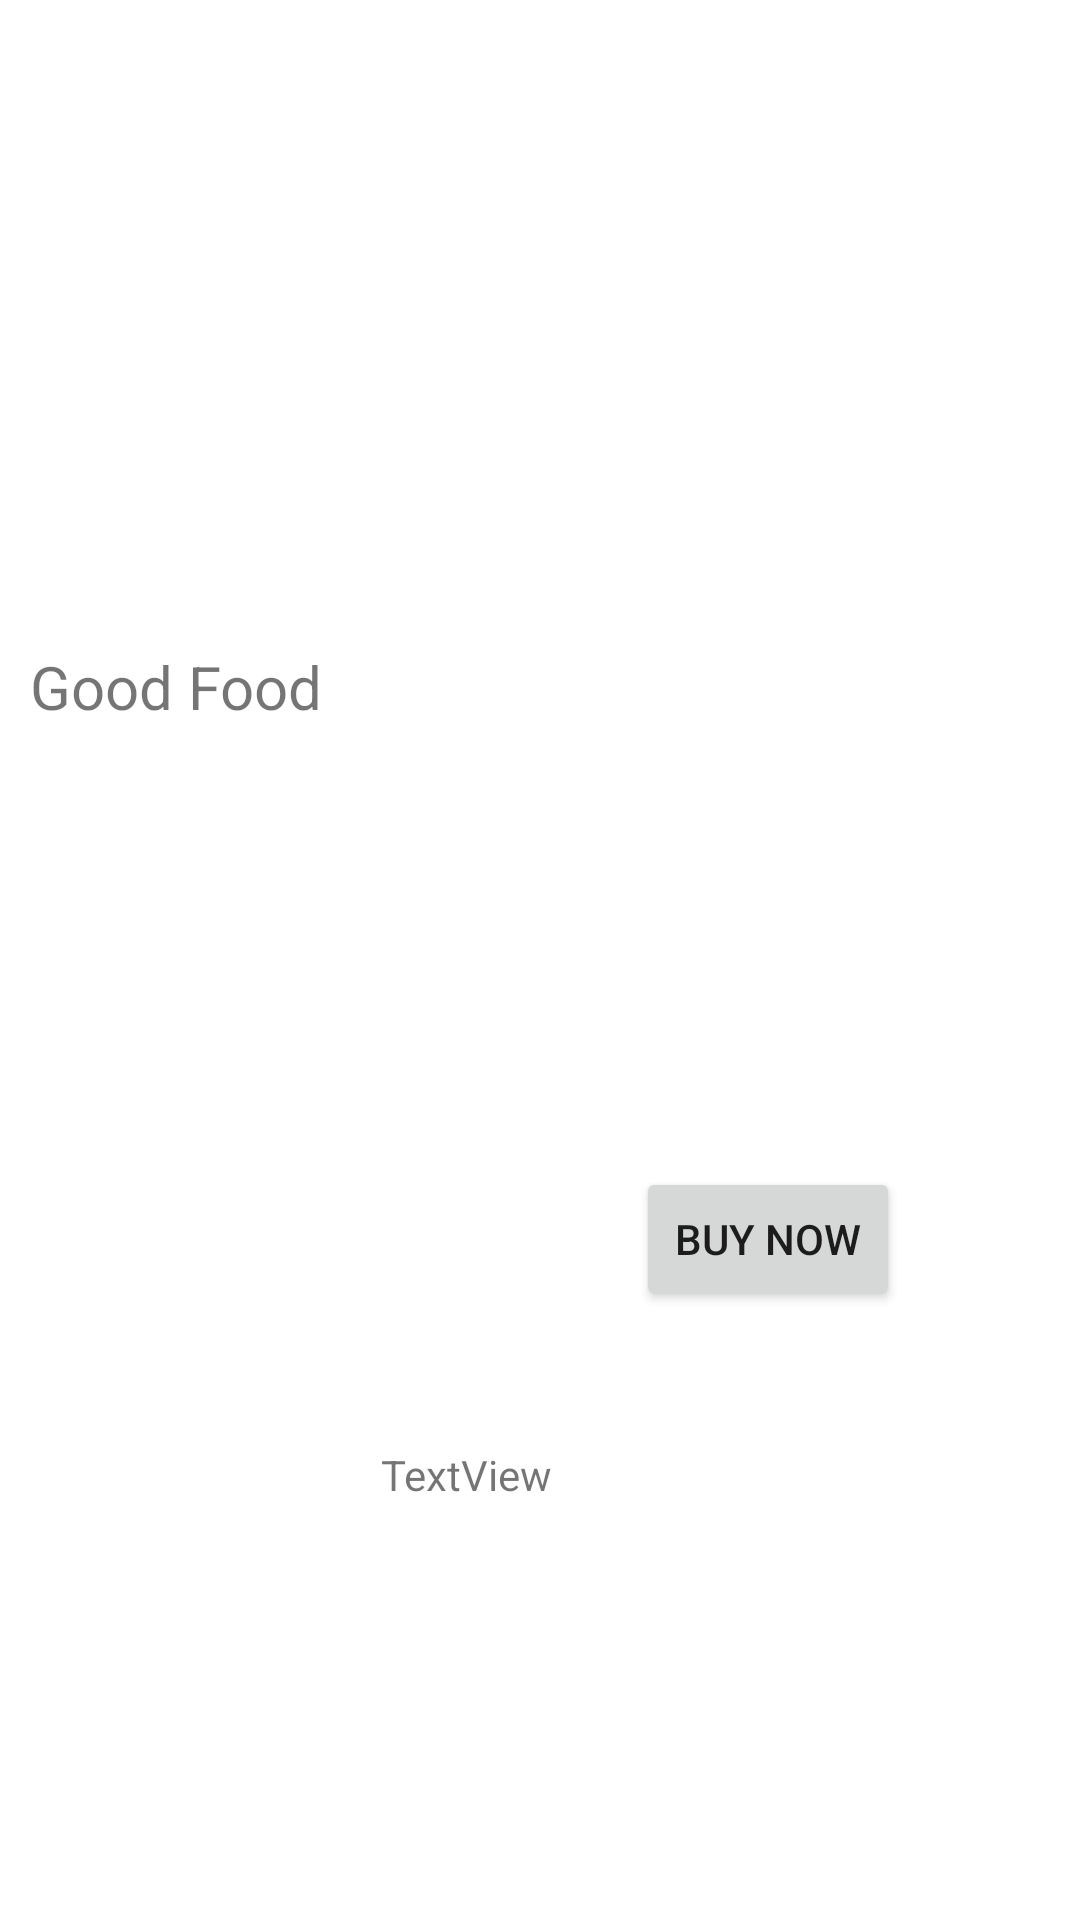

Reconstruct the res/layout file that produces this screen, plus the resources it refers to.
<!-- AndroidManifest.xml: application theme Theme.FoodieE -->
<!-- res/layout/activity_food_details.xml -->
<?xml version="1.0" encoding="utf-8"?>
<layout xmlns:android="http://schemas.android.com/apk/res/android"
    xmlns:app="http://schemas.android.com/apk/res-auto"
    xmlns:tools="http://schemas.android.com/tools">

    <androidx.constraintlayout.widget.ConstraintLayout
        android:layout_width="match_parent"
        android:layout_height="match_parent"
        tools:context=".FoodDetailsActivity">

        <ImageView
            android:id="@+id/image_food"
            android:layout_width="0dp"
            android:layout_height="0dp"
            android:layout_marginStart="8dp"
            android:layout_marginEnd="8dp"
            android:layout_marginBottom="323dp"
            app:layout_constraintBottom_toTopOf="@+id/textView2"
            app:layout_constraintEnd_toEndOf="parent"
            app:layout_constraintHorizontal_bias="0.0"
            app:layout_constraintStart_toStartOf="parent"
            app:layout_constraintTop_toTopOf="parent"
            app:layout_constraintVertical_bias="0.062"
            tools:srcCompat="@drawable/b" />

        <TextView
            android:id="@+id/food_name"
            android:layout_width="wrap_content"
            android:layout_height="wrap_content"
            android:layout_marginTop="16dp"
            android:layout_marginBottom="16dp"
            android:gravity="center_horizontal"
            android:textSize="30sp"
            app:layout_constraintBottom_toTopOf="@+id/food_description"
            app:layout_constraintEnd_toEndOf="parent"
            app:layout_constraintStart_toStartOf="parent"
            app:layout_constraintTop_toBottomOf="@+id/image_food"
            tools:text="gooode" />

        <TextView
            android:id="@+id/food_description"
            android:layout_width="match_parent"
            android:layout_height="wrap_content"
            android:layout_marginStart="10dp"
            android:layout_marginEnd="10dp"
            android:text="Good Food"
            android:textSize="20sp"
            app:layout_constraintEnd_toEndOf="parent"
            app:layout_constraintHorizontal_bias="0.0"
            app:layout_constraintStart_toStartOf="parent"
            app:layout_constraintTop_toBottomOf="@+id/food_name" />

        <Button
            android:id="@+id/btn_buy"
            android:layout_width="wrap_content"
            android:layout_height="wrap_content"
            android:layout_marginEnd="60dp"
            android:layout_marginBottom="203dp"
            android:text="Buy Now"
            app:layout_constraintBottom_toBottomOf="parent"
            app:layout_constraintEnd_toEndOf="parent"
            app:layout_constraintTop_toBottomOf="@+id/image_food"
            app:layout_constraintVertical_bias="1.0" />

        <TextView
            android:id="@+id/textView2"
            android:layout_width="wrap_content"
            android:layout_height="wrap_content"
            android:layout_marginEnd="116dp"
            android:layout_marginBottom="139dp"
            android:text="TextView"
            app:layout_constraintBottom_toBottomOf="parent"
            app:layout_constraintEnd_toEndOf="@+id/btn_buy"
            app:layout_constraintTop_toBottomOf="@+id/image_food" />


    </androidx.constraintlayout.widget.ConstraintLayout>
</layout>
<!-- resources referenced by this layout -->
<resources>
  <style name="Theme.FoodieE" parent="Theme.MaterialComponents.DayNight.NoActionBar">
          
          <item name="colorPrimary">@color/purple_500</item>
          <item name="colorPrimaryVariant">@color/purple_700</item>
          <item name="colorOnPrimary">@color/white</item>
          
          <item name="colorSecondary">@color/teal_200</item>
          <item name="colorSecondaryVariant">@color/teal_700</item>
          <item name="colorOnSecondary">@color/black</item>
          
          <item name="android:statusBarColor" tools:targetApi="l">?attr/colorPrimaryVariant</item>
          
      </style>
  <!-- not gathered from this repository: default colours our renderer supplied (Android Studio template values) -->
  <color name="purple_500">#FF6200EE</color>
  <color name="purple_700">#FF3700B3</color>
  <color name="teal_200">#FF03DAC5</color>
  <color name="teal_700">#FF018786</color>
  <color name="black">#FF000000</color>
  <color name="white">#FFFFFFFF</color>
</resources>
